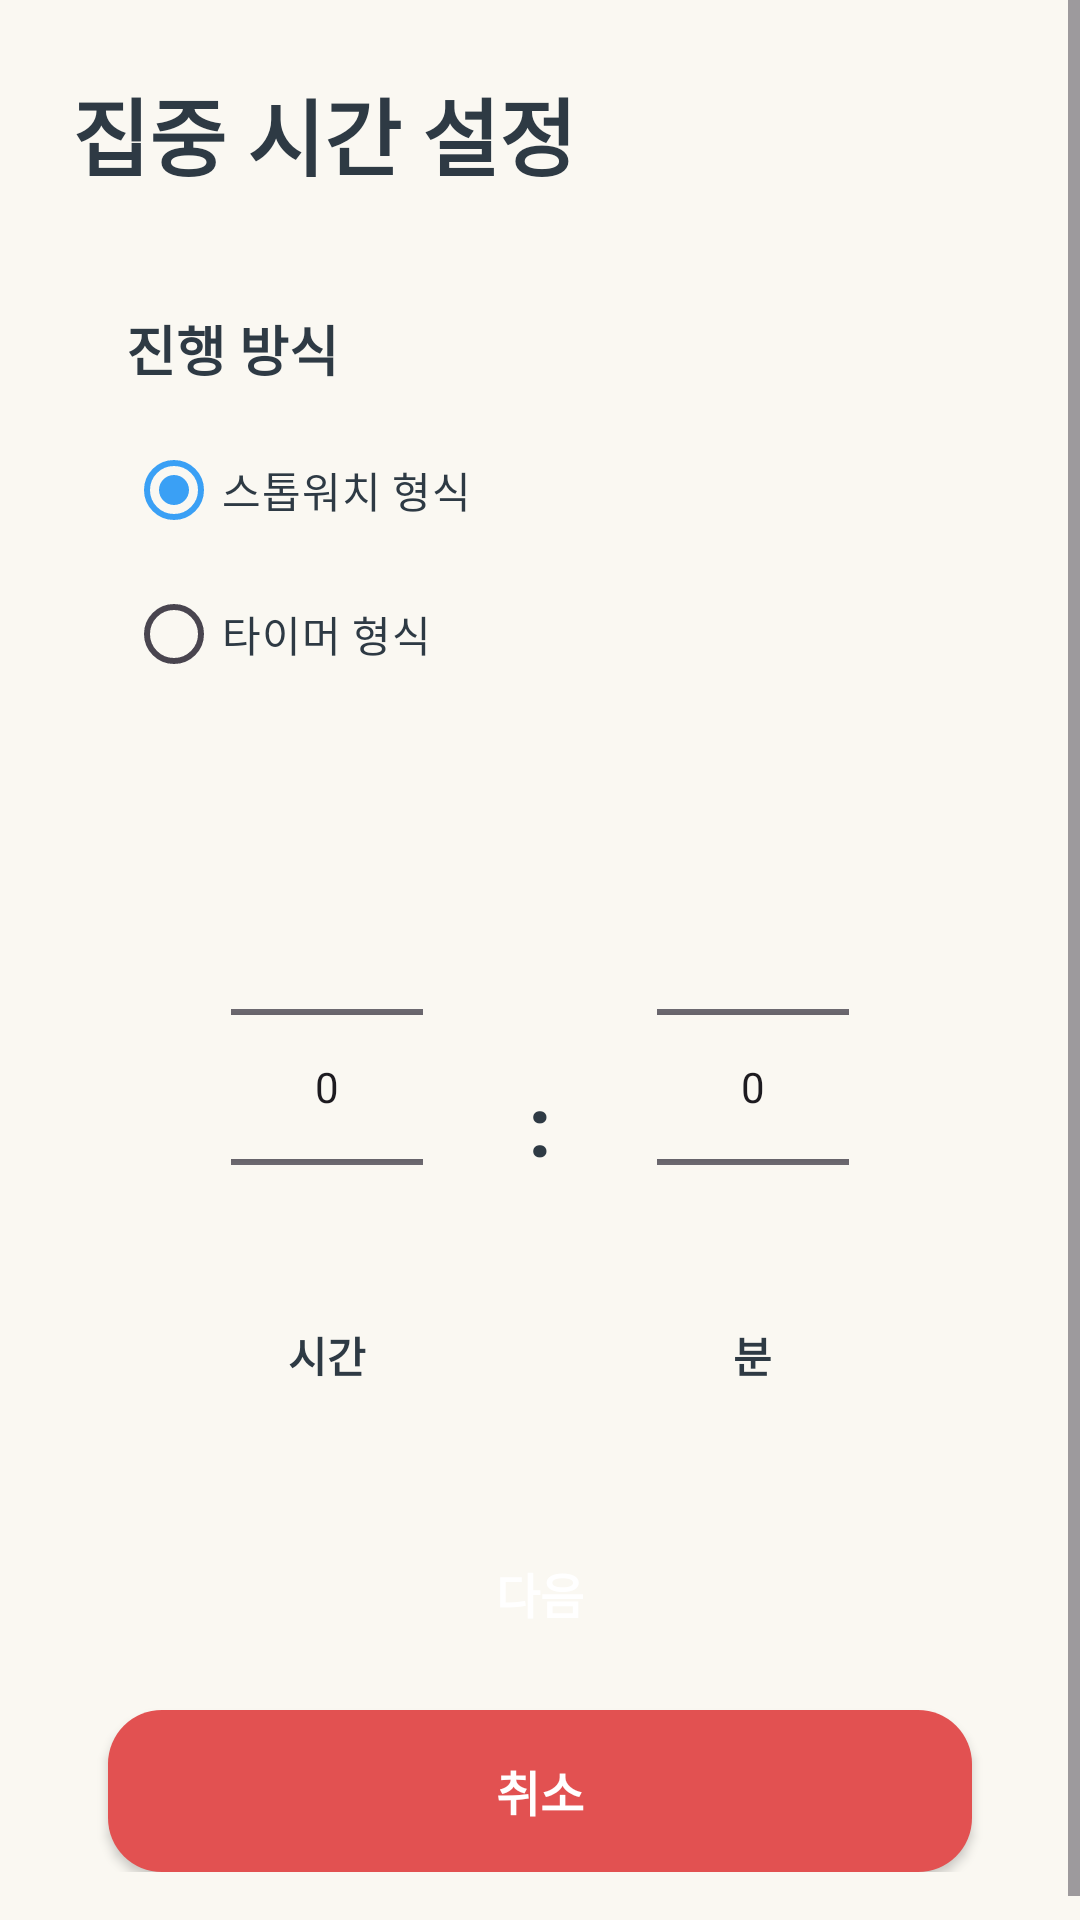

Reconstruct the res/layout file that produces this screen, plus the resources it refers to.
<!-- AndroidManifest.xml: application theme Theme.FlowTimer -->
<!-- res/layout/activity_focus_start_config.xml -->
<?xml version="1.0" encoding="utf-8"?>
<ScrollView xmlns:android="http://schemas.android.com/apk/res/android" android:layout_width="match_parent" android:layout_height="match_parent" android:background="@color/flow_ivory">
    <LinearLayout android:layout_width="match_parent" android:layout_height="wrap_content" android:orientation="vertical" android:padding="24dp">
        <TextView android:layout_width="wrap_content" android:layout_height="wrap_content" android:text="집중 시간 설정" android:textColor="@color/flow_text_primary" android:textSize="28sp" android:textStyle="bold"/>
        <LinearLayout android:layout_width="match_parent" android:layout_height="wrap_content" android:layout_marginTop="20dp" android:background="@drawable/bg_summary_card" android:orientation="vertical" android:padding="18dp">
            <TextView android:layout_width="wrap_content" android:layout_height="wrap_content" android:text="진행 방식" android:textColor="@color/flow_text_primary" android:textSize="18sp" android:textStyle="bold"/>
            <RadioGroup android:id="@+id/rgTimerMode" android:layout_width="match_parent" android:layout_height="wrap_content" android:layout_marginTop="10dp" android:orientation="vertical">
                <RadioButton android:id="@+id/rbStopwatchMode" android:layout_width="match_parent" android:layout_height="wrap_content" android:checked="true" android:text="스톱워치 형식" android:textColor="@color/flow_text_primary"/>
                <RadioButton android:id="@+id/rbTimerMode" android:layout_width="match_parent" android:layout_height="wrap_content" android:text="타이머 형식" android:textColor="@color/flow_text_primary"/>
            </RadioGroup>
        </LinearLayout>
        <LinearLayout android:id="@+id/layoutTimerPicker" android:layout_width="match_parent" android:layout_height="wrap_content" android:layout_marginTop="16dp" android:background="@drawable/bg_summary_card" android:orientation="vertical" android:padding="18dp">
            <LinearLayout android:layout_width="match_parent" android:layout_height="wrap_content" android:gravity="center" android:orientation="horizontal">
                <LinearLayout android:layout_width="0dp" android:layout_height="wrap_content" android:layout_weight="1" android:gravity="center" android:orientation="vertical">
                    <NumberPicker android:id="@+id/npHours" android:layout_width="wrap_content" android:layout_height="150dp"/>
                    <TextView android:layout_width="wrap_content" android:layout_height="wrap_content" android:layout_marginTop="4dp" android:text="시간" android:textColor="@color/flow_text_primary" android:textStyle="bold"/>
                </LinearLayout>
                <TextView android:layout_width="wrap_content" android:layout_height="wrap_content" android:text=":" android:textColor="@color/flow_text_primary" android:textSize="28sp" android:textStyle="bold"/>
                <LinearLayout android:layout_width="0dp" android:layout_height="wrap_content" android:layout_weight="1" android:gravity="center" android:orientation="vertical">
                    <NumberPicker android:id="@+id/npMinutes" android:layout_width="wrap_content" android:layout_height="150dp"/>
                    <TextView android:layout_width="wrap_content" android:layout_height="wrap_content" android:layout_marginTop="4dp" android:text="분" android:textColor="@color/flow_text_primary" android:textStyle="bold"/>
                </LinearLayout>
            </LinearLayout>
        </LinearLayout>
        <Button android:id="@+id/btnStartConfiguredFocus" android:layout_width="match_parent" android:layout_height="54dp" android:layout_marginHorizontal="12dp" android:layout_marginTop="24dp" android:background="@drawable/bg_button_focus" android:backgroundTint="@color/flow_button_focus" android:text="다음" android:textAllCaps="false" android:textColor="@color/white" android:textSize="16sp" android:textStyle="bold"/>
        <Button android:id="@+id/btnCancelConfig" android:layout_width="match_parent" android:layout_height="54dp" android:layout_marginHorizontal="12dp" android:layout_marginTop="12dp" android:background="@drawable/bg_button_red" android:backgroundTint="@color/flow_button_danger" android:text="취소" android:textAllCaps="false" android:textColor="@color/white" android:textSize="16sp" android:textStyle="bold"/>
    </LinearLayout>
</ScrollView>
<!-- resources referenced by this layout -->
<resources>
  <color name="flow_button_danger">#E25151</color>
  <color name="flow_button_focus">#86C96B</color>
  <color name="flow_ivory">#FAF8F2</color>
  <color name="flow_text_primary">#2E3A44</color>
  <color name="white">#FFFFFFFF</color>
  <!-- drawable bg_button_red (drawable) -->
  <?xml version="1.0" encoding="utf-8"?>
  <shape xmlns:android="http://schemas.android.com/apk/res/android" android:shape="rectangle">
      <corners android:radius="18dp" />
      <solid android:color="@color/flow_button_danger" />
  </shape>
  <style name="Theme.FlowTimer" parent="Base.Theme.FlowTimer" />
  <style name="Base.Theme.FlowTimer" parent="Theme.Material3.Light.NoActionBar">
          <item name="colorPrimary">@color/flow_sky</item>
          <item name="colorSecondary">@color/flow_sky_dark</item>
          <item name="android:statusBarColor">@color/flow_ivory</item>
          <item name="android:navigationBarColor">@color/flow_ivory</item>
          <item name="android:windowBackground">@color/flow_ivory</item>
      </style>
  <color name="flow_sky">#3AA0F5</color>
  <color name="flow_sky_dark">#1B7ED5</color>
</resources>
